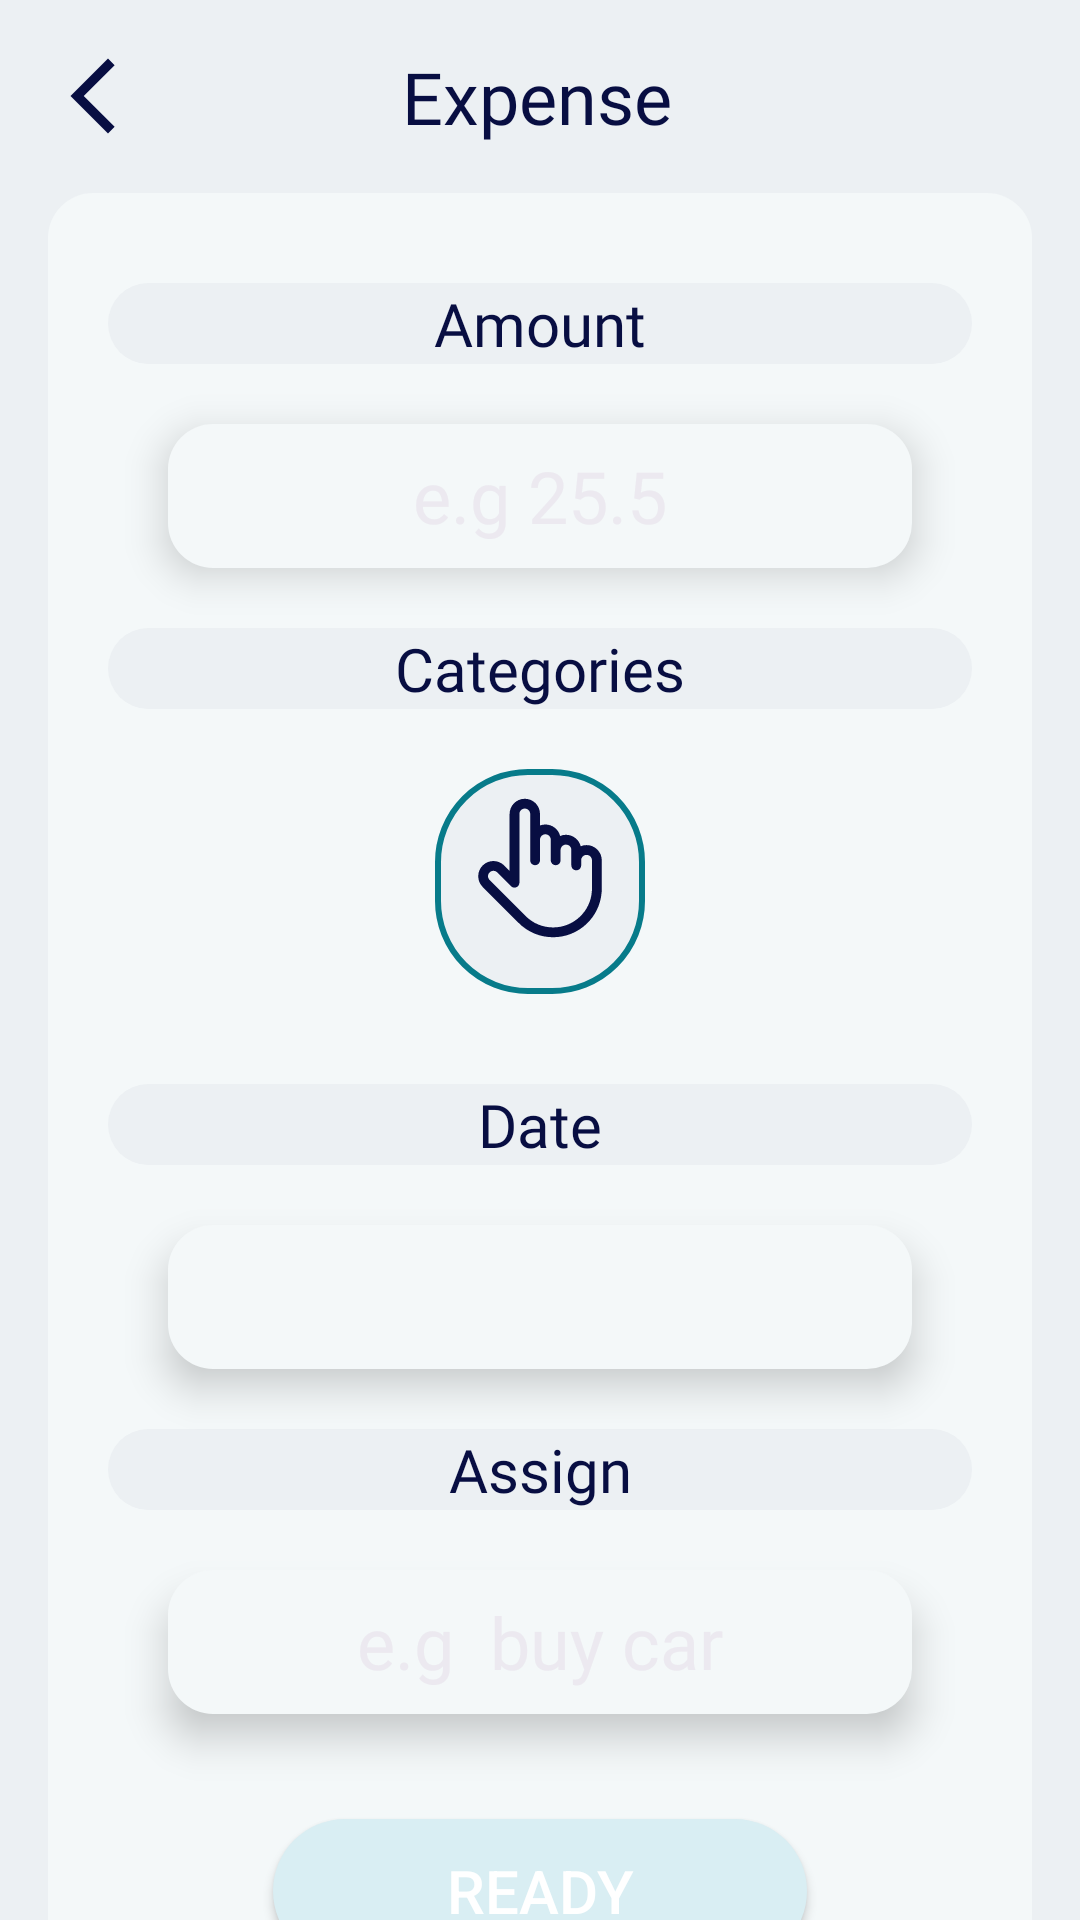

The Android layout XML behind this screen, and the referenced resources:
<!-- AndroidManifest.xml: application theme Theme.ExpenseManager -->
<!-- res/layout/fragment_create_expense.xml -->
<?xml version="1.0" encoding="utf-8"?>
<androidx.constraintlayout.widget.ConstraintLayout xmlns:android="http://schemas.android.com/apk/res/android"
    xmlns:app="http://schemas.android.com/apk/res-auto"
    xmlns:tools="http://schemas.android.com/tools"
    android:layout_width="match_parent"
    android:layout_height="match_parent"
    android:background="@color/main_screen_background"
    tools:context=".ui.CreateExpense">

    <LinearLayout
        android:id="@+id/linearLayout3"
        android:layout_width="match_parent"
        android:layout_height="wrap_content"
        android:layout_marginTop="16dp"
        android:gravity="center"
        android:orientation="horizontal"
        app:layout_constraintEnd_toEndOf="parent"
        app:layout_constraintStart_toStartOf="parent"
        app:layout_constraintTop_toTopOf="parent">

        <ImageView
            android:id="@+id/back_from_expense"
            android:layout_width="wrap_content"
            android:layout_height="wrap_content"
            android:layout_marginStart="16dp"
            android:src="@drawable/back_icon" />

        <TextView
            android:id="@+id/textView7"
            android:layout_width="wrap_content"
            android:layout_height="wrap_content"
            android:layout_marginEnd="48dp"
            android:layout_weight="1"
            android:fontFamily="@font/pt_serif_regular"
            android:gravity="center"
            android:text="Expense"
            android:textColor="@color/text_color"
            android:textSize="24sp" />

    </LinearLayout>

    <LinearLayout
        android:layout_width="match_parent"
        android:layout_height="wrap_content"
        android:layout_marginStart="16dp"
        android:layout_marginTop="16dp"
        android:layout_marginEnd="16dp"
        android:background="@drawable/rounded_category_background"
        android:orientation="vertical"
        app:layout_constraintBottom_toBottomOf="parent"
        app:layout_constraintEnd_toEndOf="parent"
        app:layout_constraintHorizontal_bias="0.0"
        app:layout_constraintStart_toStartOf="parent"
        app:layout_constraintTop_toBottomOf="@+id/linearLayout3"
        app:layout_constraintVertical_bias="0.0">

        <TextView
            android:layout_width="match_parent"
            android:layout_height="wrap_content"
            android:layout_marginStart="20dp"
            android:layout_marginTop="30dp"
            android:layout_marginEnd="20dp"
            android:background="@drawable/rounded_expense_text_background"
            android:fontFamily="@font/pt_serif_regular"
            android:gravity="center"
            android:text="Amount"
            android:textAllCaps="false"
            android:textColor="@color/text_color"
            android:textSize="20sp" />

        <EditText
            android:id="@+id/expense_amount"
            android:layout_width="match_parent"
            android:layout_height="wrap_content"
            android:layout_marginStart="40dp"
            android:layout_marginTop="20dp"
            android:layout_marginEnd="40dp"
            android:background="@drawable/rounded_category_background"
            android:ems="10"
            android:elevation="8dp"
            android:fontFamily="@font/pt_serif_regular"
            android:gravity="center"
            android:hint="e.g 25.5"
            android:inputType="numberDecimal"
            android:minHeight="48dp"
            android:textColor="@color/text_color"
            android:textColorHint="?android:attr/textColorHintInverse"
            android:textSize="24sp" />

        <TextView
            android:layout_width="match_parent"
            android:layout_height="wrap_content"
            android:layout_marginStart="20dp"
            android:layout_marginTop="20dp"
            android:layout_marginEnd="20dp"
            android:background="@drawable/rounded_expense_text_background"
            android:fontFamily="@font/pt_serif_regular"
            android:gravity="center"
            android:text="Categories"
            android:textColor="@color/text_color"
            android:textSize="20sp" />

        <ImageView
            android:id="@+id/category_expense"
            android:layout_width="wrap_content"
            android:layout_height="wrap_content"
            android:layout_gravity="center"
            android:layout_marginTop="20dp"
            android:layout_marginBottom="30dp"
            android:background="@drawable/expense_page_backgrounds"
            android:paddingTop="5dp"
            android:src="@drawable/select_icon" />

        <TextView
            android:layout_width="match_parent"
            android:layout_height="wrap_content"
            android:layout_marginStart="20dp"
            android:layout_marginEnd="20dp"
            android:background="@drawable/rounded_expense_text_background"
            android:fontFamily="@font/pt_serif_regular"
            android:gravity="center"
            android:text="Date"
            android:textColor="@color/text_color"
            android:textSize="20sp" />

        <TextView
            android:id="@+id/date_picker"
            android:layout_width="match_parent"
            android:layout_height="wrap_content"
            android:layout_marginStart="40dp"
            android:layout_marginTop="20dp"
            android:layout_marginEnd="40dp"
            android:layout_marginBottom="20dp"
            android:background="@drawable/rounded_category_background"
            android:fontFamily="@font/pt_serif_regular"
            android:gravity="center"
            android:elevation="8dp"
            android:minHeight="48dp"
            android:textColor="@color/text_color"
            android:textColorHint="?android:attr/textColorHintInverse"
            android:textSize="24sp" />

        <TextView
            android:layout_width="match_parent"
            android:layout_height="wrap_content"
            android:layout_marginStart="20dp"
            android:layout_marginEnd="20dp"
            android:background="@drawable/rounded_expense_text_background"
            android:fontFamily="@font/pt_serif_regular"
            android:gravity="center"
            android:text="Assign"
            android:textColor="@color/text_color"
            android:textSize="20sp" />

        <EditText
            android:id="@+id/expense_assign"
            android:layout_width="match_parent"
            android:layout_height="wrap_content"
            android:layout_marginStart="40dp"
            android:layout_marginTop="20dp"
            android:layout_marginEnd="40dp"
            android:layout_marginBottom="20dp"
            android:background="@drawable/rounded_category_background"
            android:ems="10"
            android:elevation="8dp"
            android:fontFamily="@font/pt_serif_regular"
            android:gravity="center"
            android:hint="e.g  buy car"
            android:inputType="textPersonName"
            android:minHeight="48dp"
            android:textColor="@color/text_color"
            android:textColorHint="?android:attr/textColorHintInverse"
            android:textSize="24sp" />

        <Button
            android:id="@+id/readyExpense"
            style="@style/Widget.AppCompat.Button.Colored"
            android:layout_width="match_parent"
            android:layout_height="wrap_content"
            android:layout_marginStart="75dp"
            android:layout_marginTop="15dp"
            android:layout_marginEnd="75dp"
            android:layout_marginBottom="30dp"
            android:background="@drawable/expense_ready_background"
            android:text="Ready"
            android:textColor="@color/white"
            android:textSize="20sp" />

    </LinearLayout>

</androidx.constraintlayout.widget.ConstraintLayout>
<!-- resources referenced by this layout -->
<resources>
  <color name="main_screen_background">#ECF0F3</color>
  <color name="text_color">#080E42</color>
  <color name="white">#FFFFFFFF</color>
  <!-- drawable back_icon (drawable) -->
  <vector android:height="30dp" android:tint="@color/text_color"
      android:viewportHeight="24" android:viewportWidth="24"
      android:width="30dp" xmlns:android="http://schemas.android.com/apk/res/android">
      <path android:fillColor="@color/text_color" android:pathData="M17.77,3.77l-1.77,-1.77l-10,10l10,10l1.77,-1.77l-8.23,-8.23z"/>
  </vector>
  <!-- drawable expense_page_backgrounds (drawable) -->
  <?xml version="1.0" encoding="utf-8"?>
  <shape xmlns:android="http://schemas.android.com/apk/res/android"
      android:shape="rectangle"
      android:padding="0dp">
      
      <solid android:color="@color/main_screen_background" />
      <corners android:radius="30dp" />
      <stroke android:color="@color/check" />
      <stroke android:width="2dp" />
  </shape>
  <!-- drawable expense_ready_background (drawable) -->
  <?xml version="1.0" encoding="UTF-8"?>
  <shape xmlns:android="http://schemas.android.com/apk/res/android">
      <solid android:color="@color/expense_background"/>
      <corners android:radius="30dp"/>
      <padding android:left="0dp" android:top="0dp" android:right="0dp" android:bottom="0dp" />
  </shape>
  <!-- drawable rounded_category_background (drawable) -->
  <?xml version="1.0" encoding="UTF-8"?>
  <shape xmlns:android="http://schemas.android.com/apk/res/android">
      <solid android:color="@color/profile_menu_background"/>
      <corners android:radius="15dp"/>
      <padding android:left="0dp" android:top="0dp" android:right="0dp" android:bottom="0dp" />
  </shape>
  <!-- drawable rounded_expense_text_background (drawable) -->
  <?xml version="1.0" encoding="UTF-8"?>
  <shape xmlns:android="http://schemas.android.com/apk/res/android">
      <solid android:color="@color/main_screen_background"/>
      <corners android:radius="30dp"/>
      <padding android:left="0dp" android:top="0dp" android:right="0dp" android:bottom="0dp" />
  </shape>
  <style name="Theme.ExpenseManager" parent="Theme.Material3.DayNight.NoActionBar">
          
          <item name="colorPrimary">@color/text_color</item>
          <item name="colorPrimaryVariant">@color/decorative_background_2</item>
          <item name="colorOnPrimary">@color/white</item>
          
          <item name="colorSecondary">@color/teal_200</item>
          <item name="colorSecondaryVariant">@color/teal_700</item>
          <item name="colorOnSecondary">@color/white</item>
          
          <item name="android:statusBarColor">?attr/colorPrimaryVariant</item>
          
      </style>
  <color name="check">#077b8a</color>
  <color name="expense_background">#D9EEF3</color>
  <color name="profile_menu_background">#F4F8F9</color>
  <color name="decorative_background_2">#22915E</color>
  <color name="teal_200">#FF03DAC5</color>
  <color name="teal_700">#FF018786</color>
</resources>
